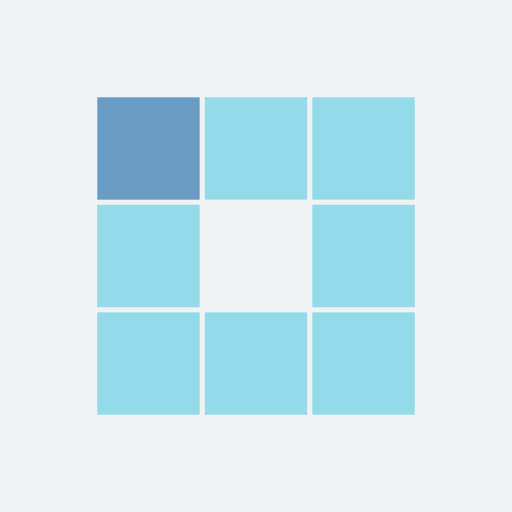
t = 0.00 s
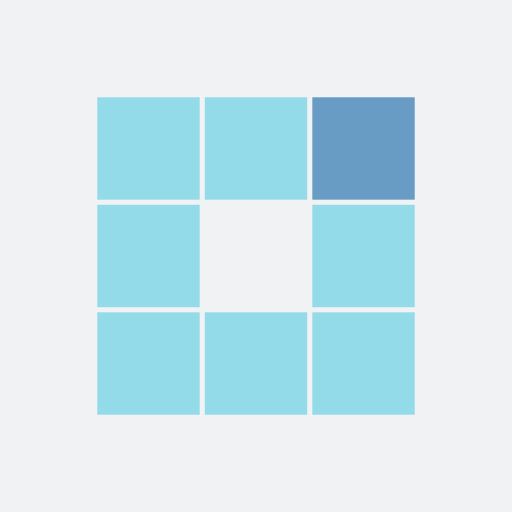
t = 0.33 s
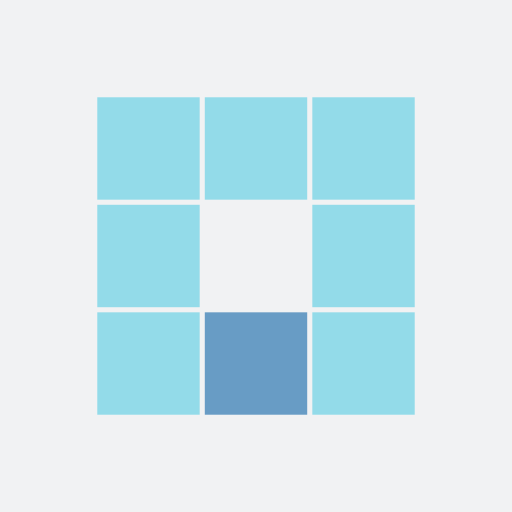
t = 0.66 s
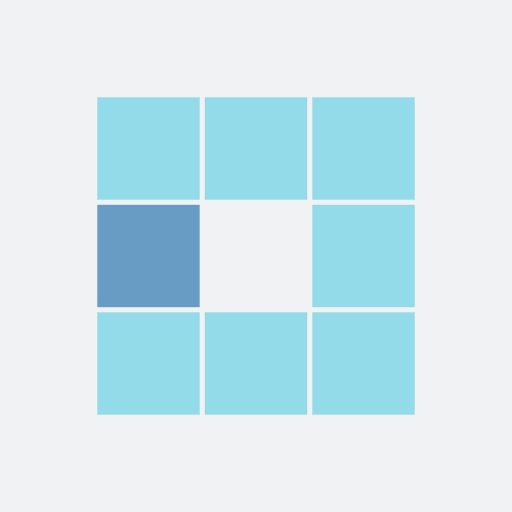
t = 0.99 s
t = 1.32 s: frame unchanged from t = 0.33 s, image omitted
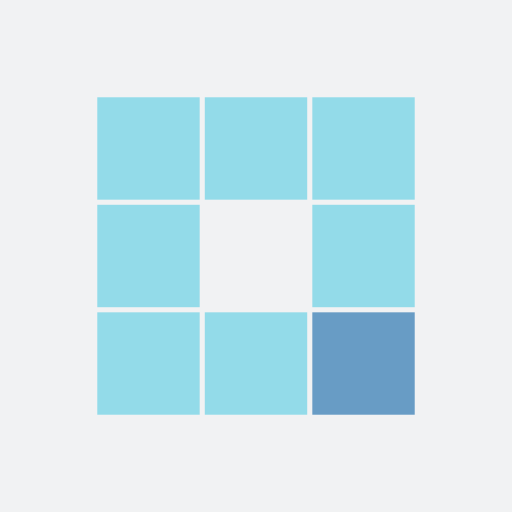
t = 1.61 s

The animated SVG that drew these frames (rendered in a browser with its animation timeline set to each time). Animation: 8 SMIL elements (animate=8); one cycle of 1.97 s, repeats indefinitely.

<?xml version="1.0" encoding="utf-8"?>
<svg xmlns="http://www.w3.org/2000/svg" xmlns:xlink="http://www.w3.org/1999/xlink" style="margin: auto; background: rgb(241, 242, 243); display: block; shape-rendering: auto;" width="200px" height="200px" viewBox="0 0 100 100" preserveAspectRatio="xMidYMid">
<rect x="19" y="19" width="20" height="20" fill="#93dbe9">
  <animate attributeName="fill" values="#689cc5;#93dbe9;#93dbe9" keyTimes="0;0.125;1" dur="1.0526315789473684s" repeatCount="indefinite" begin="0s" calcMode="discrete"></animate>
</rect><rect x="40" y="19" width="20" height="20" fill="#93dbe9">
  <animate attributeName="fill" values="#689cc5;#93dbe9;#93dbe9" keyTimes="0;0.125;1" dur="1.0526315789473684s" repeatCount="indefinite" begin="0.13157894736842105s" calcMode="discrete"></animate>
</rect><rect x="61" y="19" width="20" height="20" fill="#93dbe9">
  <animate attributeName="fill" values="#689cc5;#93dbe9;#93dbe9" keyTimes="0;0.125;1" dur="1.0526315789473684s" repeatCount="indefinite" begin="0.2631578947368421s" calcMode="discrete"></animate>
</rect><rect x="19" y="40" width="20" height="20" fill="#93dbe9">
  <animate attributeName="fill" values="#689cc5;#93dbe9;#93dbe9" keyTimes="0;0.125;1" dur="1.0526315789473684s" repeatCount="indefinite" begin="0.9210526315789473s" calcMode="discrete"></animate>
</rect><rect x="61" y="40" width="20" height="20" fill="#93dbe9">
  <animate attributeName="fill" values="#689cc5;#93dbe9;#93dbe9" keyTimes="0;0.125;1" dur="1.0526315789473684s" repeatCount="indefinite" begin="0.3947368421052631s" calcMode="discrete"></animate>
</rect><rect x="19" y="61" width="20" height="20" fill="#93dbe9">
  <animate attributeName="fill" values="#689cc5;#93dbe9;#93dbe9" keyTimes="0;0.125;1" dur="1.0526315789473684s" repeatCount="indefinite" begin="0.7894736842105262s" calcMode="discrete"></animate>
</rect><rect x="40" y="61" width="20" height="20" fill="#93dbe9">
  <animate attributeName="fill" values="#689cc5;#93dbe9;#93dbe9" keyTimes="0;0.125;1" dur="1.0526315789473684s" repeatCount="indefinite" begin="0.6578947368421052s" calcMode="discrete"></animate>
</rect><rect x="61" y="61" width="20" height="20" fill="#93dbe9">
  <animate attributeName="fill" values="#689cc5;#93dbe9;#93dbe9" keyTimes="0;0.125;1" dur="1.0526315789473684s" repeatCount="indefinite" begin="0.5263157894736842s" calcMode="discrete"></animate>
</rect>
<!-- [ldio] generated by https://loading.io/ --></svg>